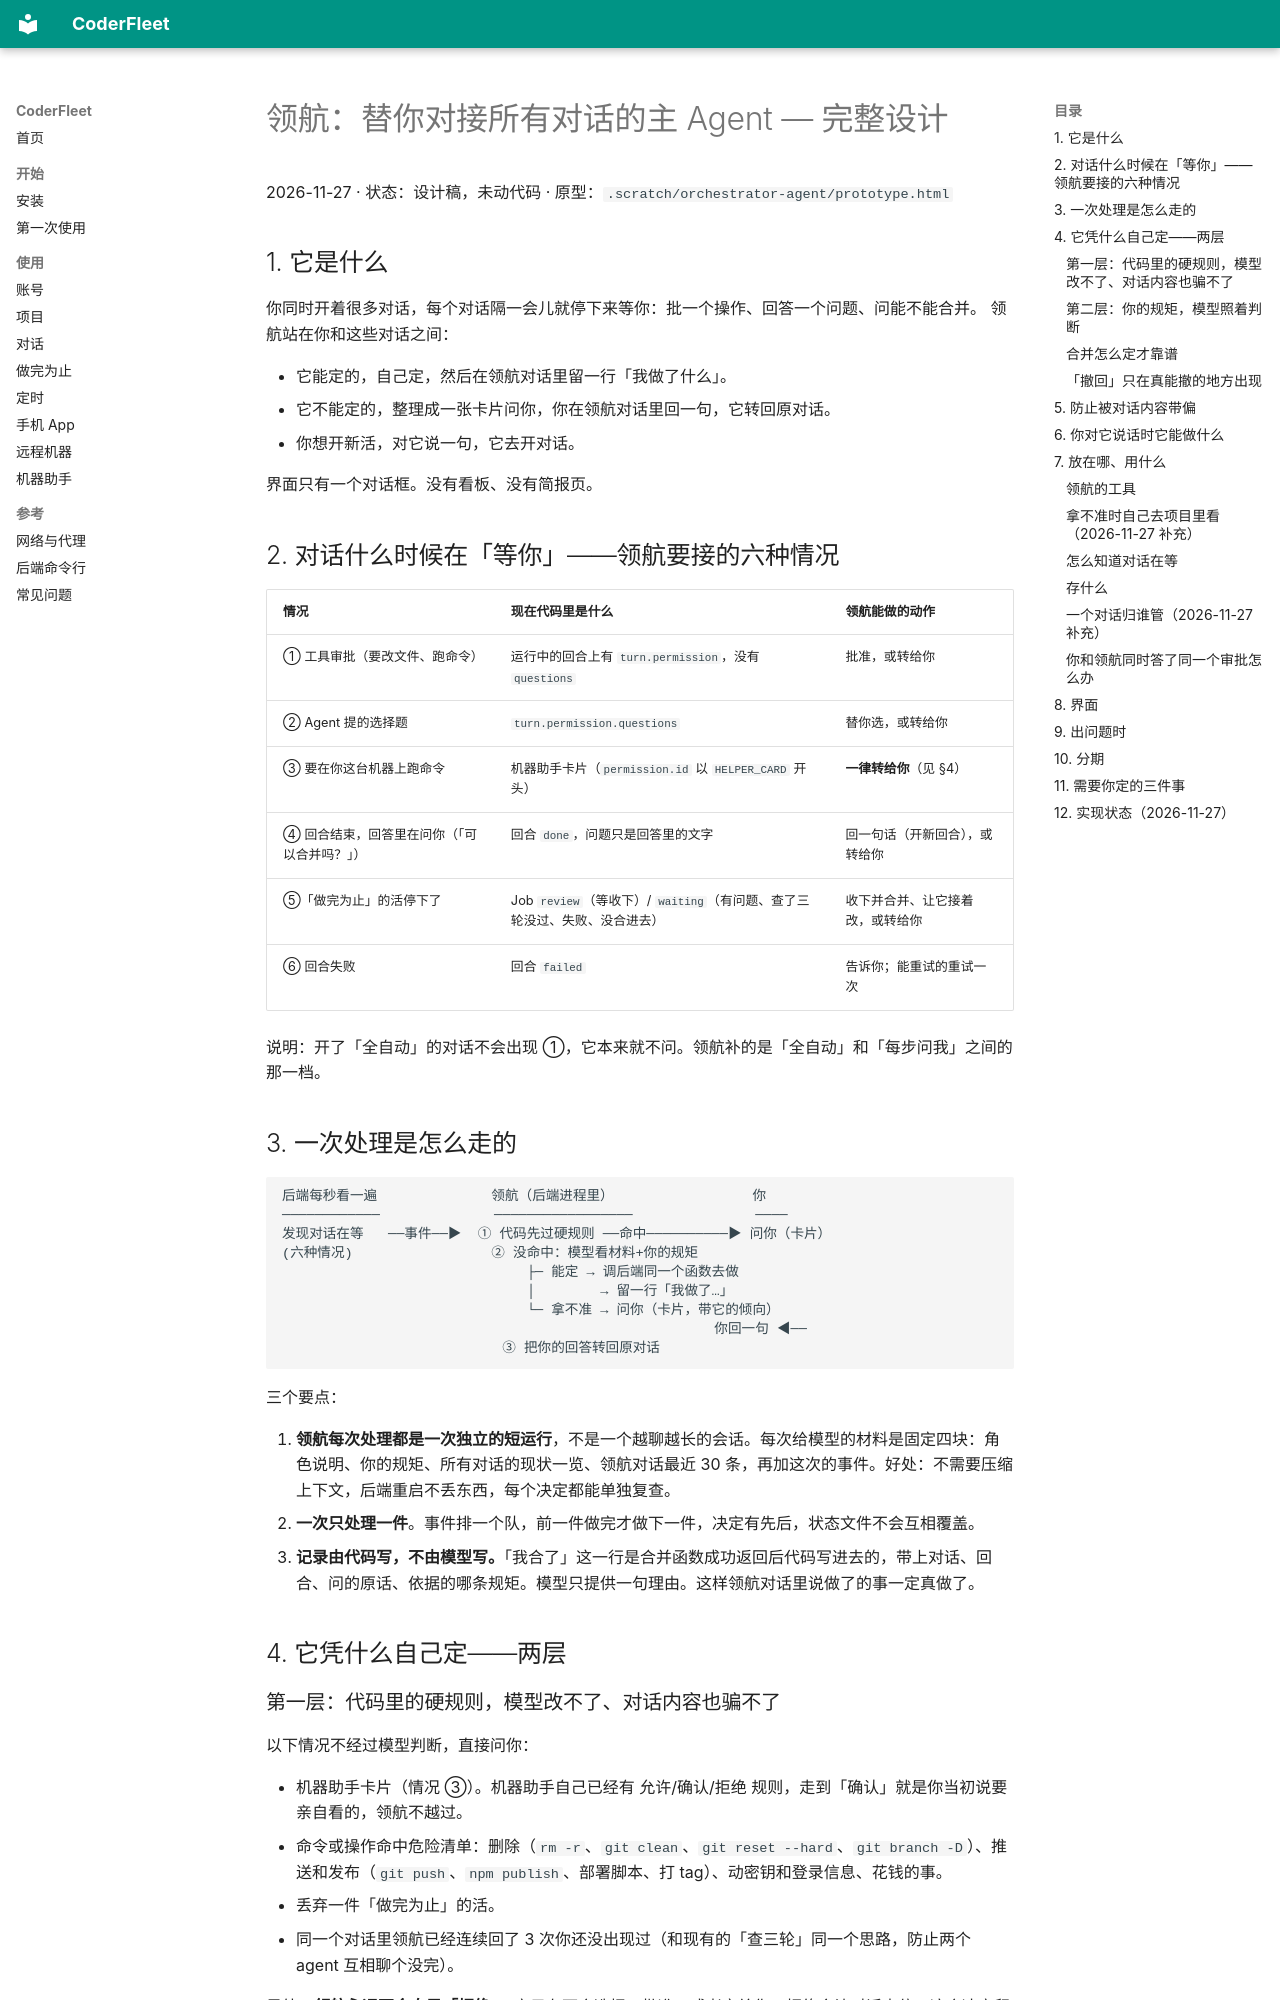

repository: zhchxiao123/coderfleet · page: plans/lead-agent-design/index.html · generator: mkdocs

# 领航：替你对接所有对话的主 Agent — 完整设计

2026-11-27 · 状态：设计稿，未动代码 · 原型：`.scratch/orchestrator-agent/prototype.html`

## 1. 它是什么

你同时开着很多对话，每个对话隔一会儿就停下来等你：批一个操作、回答一个问题、问能不能合并。
领航站在你和这些对话之间：

- 它能定的，自己定，然后在领航对话里留一行「我做了什么」。
- 它不能定的，整理成一张卡片问你，你在领航对话里回一句，它转回原对话。
- 你想开新活，对它说一句，它去开对话。

界面只有一个对话框。没有看板、没有简报页。

## 2. 对话什么时候在「等你」——领航要接的六种情况

| 情况 | 现在代码里是什么 | 领航能做的动作 |
|---|---|---|
| ① 工具审批（要改文件、跑命令） | 运行中的回合上有 `turn.permission`，没有 `questions` | 批准，或转给你 |
| ② Agent 提的选择题 | `turn.permission.questions` | 替你选，或转给你 |
| ③ 要在你这台机器上跑命令 | 机器助手卡片（`permission.id` 以 `HELPER_CARD` 开头） | **一律转给你**（见 §4） |
| ④ 回合结束，回答里在问你（「可以合并吗？」） | 回合 `done`，问题只是回答里的文字 | 回一句话（开新回合），或转给你 |
| ⑤「做完为止」的活停下了 | Job `review`（等收下）/ `waiting`（有问题、查了三轮没过、失败、没合进去） | 收下并合并、让它接着改，或转给你 |
| ⑥ 回合失败 | 回合 `failed` | 告诉你；能重试的重试一次 |

说明：开了「全自动」的对话不会出现 ①，它本来就不问。领航补的是「全自动」和「每步问我」之间的那一档。

## 3. 一次处理是怎么走的

```
后端每秒看一遍              领航（后端进程里）                 你
────────────              ─────────────────               ────
发现对话在等   ──事件──▶  ① 代码先过硬规则 ──命中──────────▶ 问你（卡片）
(六种情况)                 ② 没命中：模型看材料+你的规矩
                              ├─ 能定 → 调后端同一个函数去做
                              │        → 留一行「我做了…」
                              └─ 拿不准 → 问你（卡片，带它的倾向）
                                                     你回一句 ◀──
                           ③ 把你的回答转回原对话
```

三个要点：

1. **领航每次处理都是一次独立的短运行**，不是一个越聊越长的会话。每次给模型的材料是固定四块：角色说明、你的规矩、所有对话的现状一览、领航对话最近 30 条，再加这次的事件。好处：不需要压缩上下文，后端重启不丢东西，每个决定都能单独复查。
2. **一次只处理一件**。事件排一个队，前一件做完才做下一件，决定有先后，状态文件不会互相覆盖。
3. **记录由代码写，不由模型写。**「我合了」这一行是合并函数成功返回后代码写进去的，带上对话、回合、问的原话、依据的哪条规矩。模型只提供一句理由。这样领航对话里说做了的事一定真做了。

## 4. 它凭什么自己定——两层
